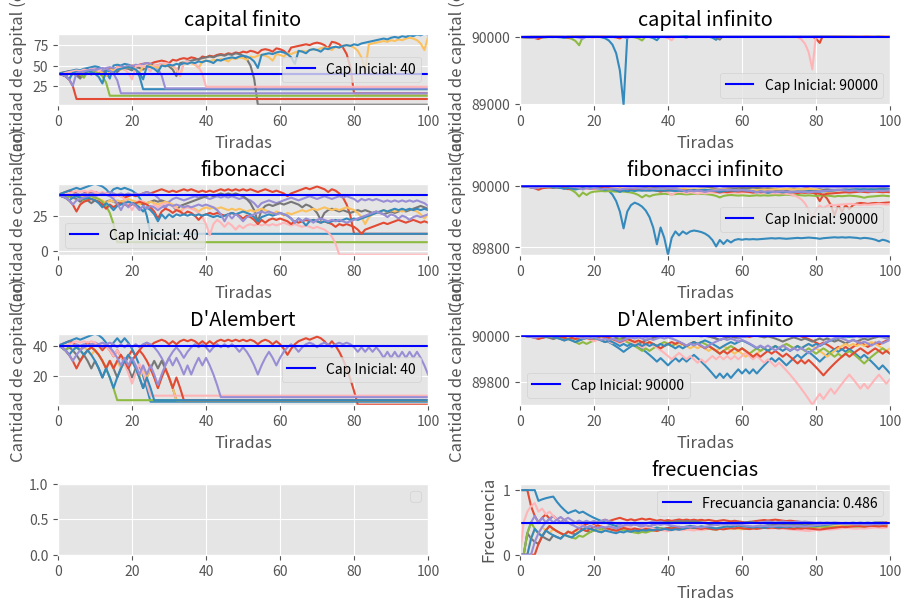

The matplotlib source for this figure:
import matplotlib.pyplot as plt
import numpy as np
plt.style.use('ggplot')

def fib(n):
    if n < 2:
        return n
    else:
        # fn = fn-1 + fn-2
        return fib(n-1) + fib(n-2)



r=[1, 3, 5, 7, 9, 12, 14, 16, 18, 19, 21, 23, 25, 27, 30, 32, 34, 36]
n=[2, 4, 6, 8, 10, 11, 13, 15, 17, 20, 22, 24, 26, 28, 29, 33, 31, 35]

inicio=40
cA=inicio # capitalAcotado
inicio2=90000
cI=inicio2 #Capital Infinito
flujo=0
apuesta=1
t = 100 #número de tiradas
c = 10 #número de corridas
fc= np.zeros((c,t+1))
fcI= np.zeros((c,t+1))
fcF= np.zeros((c,t+1))
fcFI= np.zeros((c,t+1))
fcD= np.zeros((c,t+1))
fcDI= np.zeros((c,t+1))
frecuencias= np.zeros((c,t))
fGanancia=18/37



for i in range(0, c):
    numeros= np.random.randint(0, 37, t)
    print(numeros)
    #capital finito
    fc[i][0] = inicio
    cA=inicio
    apuesta = 1
    #capital infinito
    fcI[i][0] = inicio2
    cI = inicio2
    apuestaInf=1
    #fibonacci
    fcF[i][0] = inicio
    cAF = inicio
    apuestaFib = 1
    racha = 0
    # fibonacci infinito
    fcFI[i][0] = inicio2
    cAFI = inicio2
    apuestaFibI = 1
    rachaI = 0
    #D'Alembert
    fcD[i][0] = inicio
    cAD = inicio
    apuestaD = 1
    # D'Alembert infinito
    fcDI[i][0] = inicio2
    cADI = inicio2
    apuestaDI = 1
    #frecuencia
    frecuenciaAbs=0
    #Martingala capital finito
    for n in range(0, t):
        if(numeros[n] in r):
            cA+=apuesta
            apuesta=1
            print('ganaste {}'.format(cA))
        else:
            cA -= apuesta
            apuesta *= 2
            print('perdiste, tenes: {}, apostas:{}'.format(cA, apuesta))

            if cA<=0 or apuesta>cA:
                print("apuesta:{}> Ca:{}".format(apuesta, cA))
                #fc[i][n + 1] = cA
                for f in range(n+1, t+1):
                    fc[i][f] = cA
                break
        fc[i][n+1] = cA
    #Martingala capital infinito
    for n in range(0, t):
        if(numeros[n] in r):
            cI+=apuestaInf
            apuestaInf=1
            print('ganaste {}'.format(cI))
        else:
            cI -= apuestaInf
            apuestaInf *= 2
            print('perdiste, tenes: {}, apostas:{}'.format(cI, apuestaInf))
            if cI<=0 or apuestaInf>cI:
                print("apuesta:{}> Ca:{}".format(apuestaInf, cI))
                #fcI[i][n + 1] = cI
                for f in range(n+1, t+1):
                    fcI[i][f] = cI
                break
        fcI[i][n+1] = cI
    #fibonacci
    for n in range(0, t):
        if(numeros[n] in r):
            if(racha==0 or racha==1):
                apuestaFib=1
                racha=0
            else:
                apuestaFib=fib(racha)
                racha -= 2
            cAF += apuestaFib

            print('ganaste {}'.format(cAF))
        else:

            if (racha == 0 or racha == 1):
                apuestaFib = 1
            else:
                apuestaFib = fib(racha+1)
            racha += 1
            cAF -= apuestaFib
            print('perdiste, tenes: {}, apostas:{}'.format(cAF, apuestaFib))
            if cAF<=0 or apuestaFib>cAF:
                print("apuesta:{}> cAF:{}".format(apuestaFib, cAF))
                for f in range(n+1, t+1):
                    fcF[i][f] = cAF
                break
        fcF[i][n+1] = cAF

    # fibonacci infinito
    print("fibonacci infinito")
    for n in range(0, t):
        if (numeros[n] in r):
            if (rachaI == 0 or rachaI == 1):
                apuestaFibI = 1  # cambiar si se gana se vuelve 2 atras
                rachaI = 0
            else:
                apuestaFibI = fib(rachaI)
                rachaI -= 2
            cAFI += apuestaFibI

            print('ganaste {}'.format(cAFI))
        else:

            if (rachaI == 0 or rachaI == 1):
                apuestaFibI = 1  # cambiar si se gana se vuelve 2 atras
            else:
                apuestaFibI = fib(rachaI + 1)
            rachaI += 1
            cAFI -= apuestaFibI
            print('perdiste, tenes: {}, apostas:{}'.format(cAFI, apuestaFibI))
            if cAFI <= 0 or apuestaFibI > cAFI:
                print("apuesta:{}> cAFI:{}".format(apuestaFibI, cAFI))
                for f in range(n + 1, t + 1):
                    fcFI[i][f] = cAFI
                break
        fcFI[i][n + 1] = cAFI
    print("-------------------")
    #D'Alembert
    print("D'Alambert")
    for n in range(0, t):
        if(numeros[n] in r):
            if(apuestaD==0 or apuestaD==1):
                apuestaD=1
            else:
                apuestaD-=1
            cAD += apuestaD

            print('ganaste {}, apostas:{}'.format(cAD, apuestaD))
        else:
            cAD -= apuestaD
            apuestaD += 1
            print('perdiste, tenes: {}, apostas:{}'.format(cAD, apuestaD))
            if cAD<=0 or apuestaD>cAD:
                print("apuesta:{}> cAD:{}".format(apuestaD, cAD))
                for f in range(n+1, t+1):
                    fcD[i][f] = cAD
                break
        fcD[i][n+1] = cAD

    # D'Alembert Ininito
    print("D'Alambert infinito")
    for n in range(0, t):
        if (numeros[n] in r):
            if (apuestaDI == 0 or apuestaDI == 1):
                apuestaDI = 1
            else:
                apuestaDI -= 1
            cADI += apuestaDI

            print('ganaste {}, apostas:{}'.format(cADI, apuestaDI))
        else:
            cADI -= apuestaDI
            apuestaDI += 1
            print('perdiste, tenes: {}, apostas:{}'.format(cADI, apuestaDI))
            if cADI <= 0 or apuestaDI > cADI:
                print("apuesta:{}> cADI:{}".format(apuestaDI, cADI))
                for f in range(n + 1, t + 1):
                    fcDI[i][f] = cADI
                break
        fcDI[i][n + 1] = cADI
    #frecuencia
    for n in range(0, t):
        if (numeros[n] in r):
            frecuenciaAbs += 1
        frecuencias[i][n] = frecuenciaAbs / (n+1)


print(frecuencias)

fig, axs = plt.subplots(ncols=2, nrows=4, constrained_layout=True, figsize=[9, 6])

axs[0, 0].set_title('capital finito')
axs[0, 0].set(xlabel='Tiradas', ylabel='Cantidad de capital (cc)')
axs[0, 0].set_ylim(bottom=np.min(fc), top=np.amax(fc))
for i in range(0, c):
    axs[0, 0].plot(range(0, t+1), fc[i])
axs[0, 0].axhline(y=inicio, color='b', linestyle='-', label='Cap Inicial: '+str(round(inicio,3)))


axs[0, 1].set_title('capital infinito')
axs[0, 1].set(xlabel='Tiradas', ylabel='Cantidad de capital (cc)')
axs[0, 1].set_ylim(bottom=np.min(fcI), top=np.amax(fcI))
for i in range(0, c):
    axs[0, 1].plot(range(0, t+1), fcI[i])
axs[0, 1].axhline(y=inicio2, color='b', linestyle='-', label='Cap Inicial: '+str(round(inicio2,3)))

axs[1, 0].set_title('fibonacci')
axs[1, 0].set(xlabel='Tiradas', ylabel='Cantidad de capital (cc)')
axs[1, 0].set_ylim(bottom=np.min(fcF), top=np.amax(fcF))
for i in range(0, c):
    axs[1, 0].plot(range(0, t+1), fcF[i])
axs[1, 0].axhline(y=inicio, color='b', linestyle='-', label='Cap Inicial: '+str(round(inicio,3)))

axs[1, 1].set_title('fibonacci infinito')
axs[1, 1].set(xlabel='Tiradas', ylabel='Cantidad de capital (cc)')
axs[1, 1].set_ylim(bottom=np.min(fcFI), top=np.amax(fcFI))
for i in range(0, c):
    axs[1, 1].plot(range(0, t+1), fcFI[i])
axs[1, 1].axhline(y=inicio2, color='b', linestyle='-', label='Cap Inicial: '+str(round(inicio2,3)))

axs[3, 1].set_title('frecuencias')
axs[3, 1].set(xlabel='Tiradas', ylabel='Frecuencia')
axs[3, 1].set_ylim(bottom=0, top=np.amax(frecuencias)+0.1)
for i in range(0, c):
    axs[3, 1].plot(range(0, t), frecuencias[i])
axs[3, 1].axhline(y=fGanancia, color='b', linestyle='-', label='Frecuancia ganancia: '+str(round(fGanancia,3)))

axs[2, 0].set_title("D'Alembert")
axs[2, 0].set(xlabel='Tiradas', ylabel='Cantidad de capital (cc)')
axs[2, 0].set_ylim(bottom=np.min(fcD), top=np.amax(fcD))
for i in range(0, c):
    axs[2, 0].plot(range(0, t+1), fcD[i])
axs[2, 0].axhline(y=inicio, color='b', linestyle='-', label='Cap Inicial: '+str(round(inicio,3)))

axs[2, 1].set_title("D'Alembert infinito")
axs[2, 1].set(xlabel='Tiradas', ylabel='Cantidad de capital (cc)')
axs[2, 1].set_ylim(bottom=np.min(fcDI), top=np.amax(fcDI))
for i in range(0, c):
    axs[2, 1].plot(range(0, t+1), fcDI[i])
axs[2, 1].axhline(y=inicio2, color='b', linestyle='-', label='Cap Inicial: '+str(round(inicio2,3)))

for ax in axs.flat:
    ax.legend()
    ax.set_xlim(left=0, right=t)
print(fcF)
print(fcFI)

plt.show()